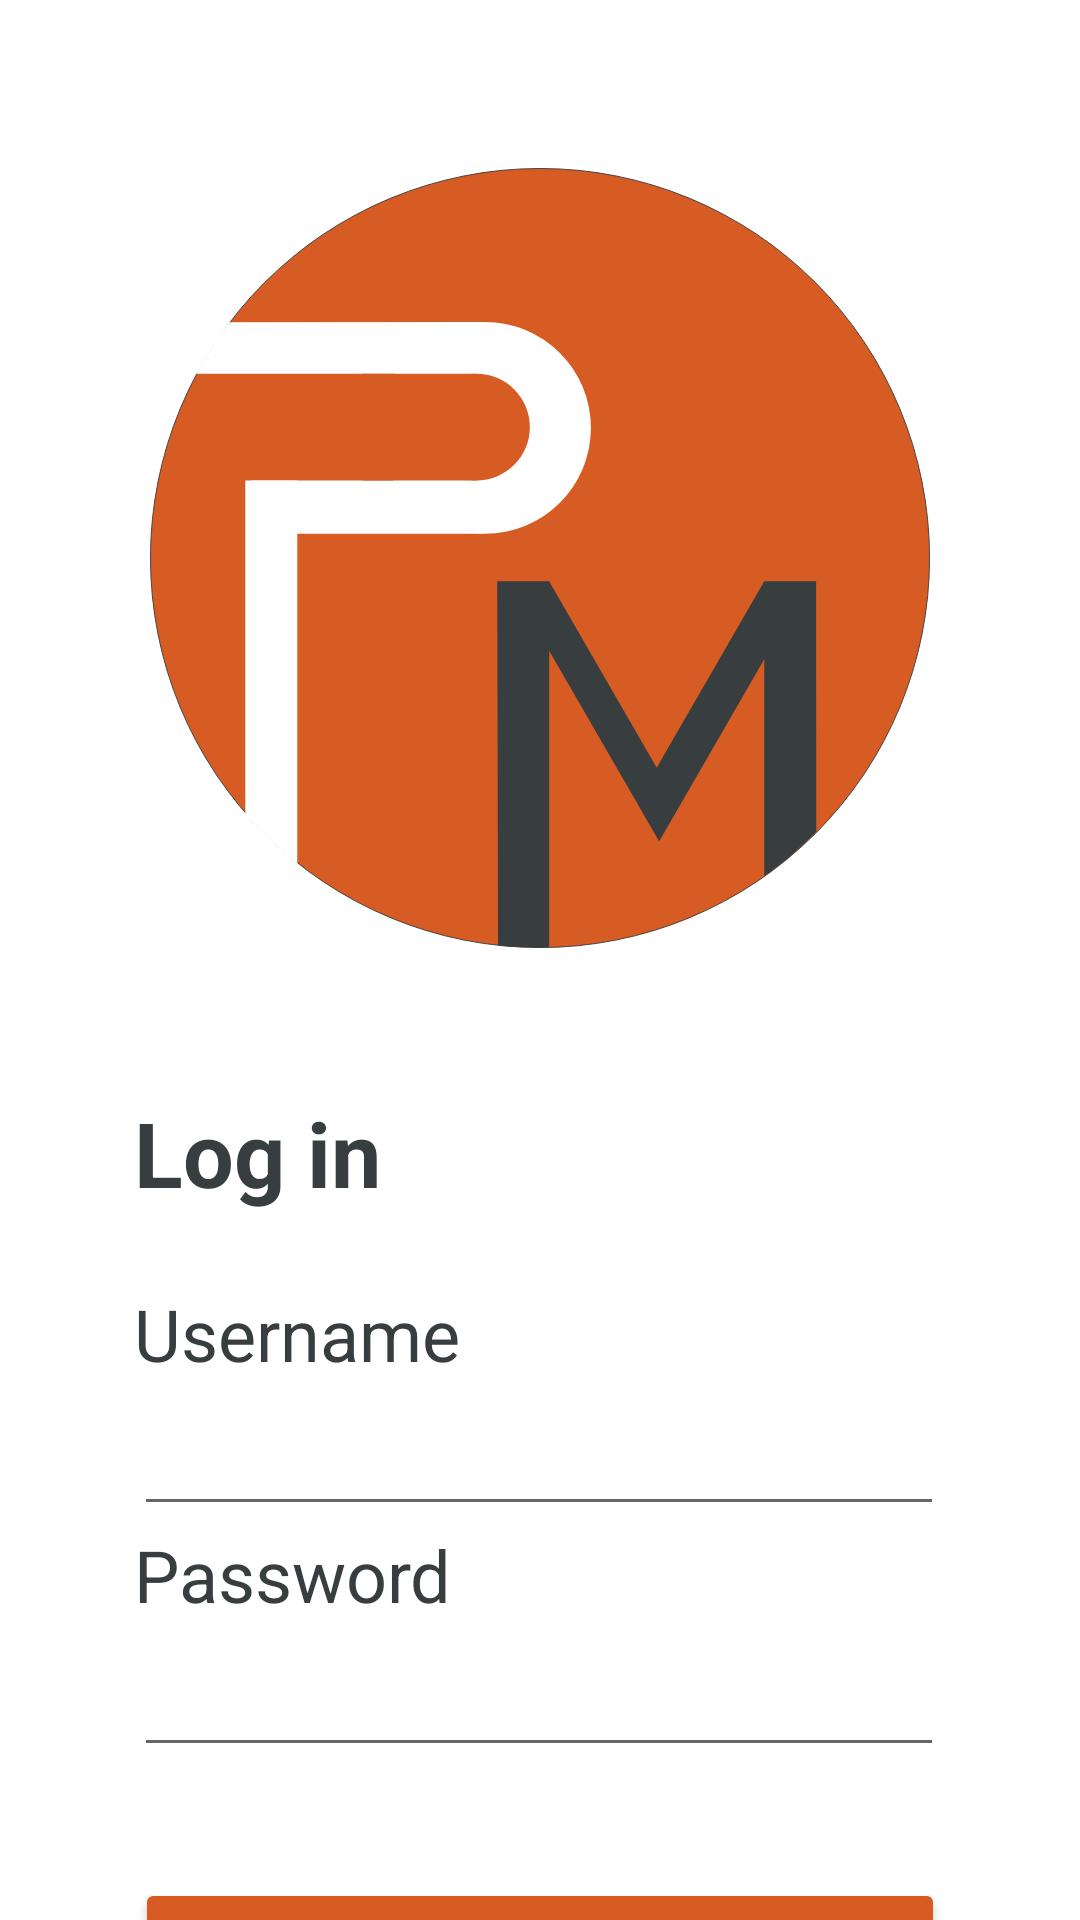

Write the Android layout XML for this screen, with the resource values it uses.
<!-- AndroidManifest.xml: application theme Theme.PasswordManager -->
<!-- res/layout/activity_login.xml -->
<?xml version="1.0" encoding="utf-8"?>
<androidx.constraintlayout.widget.ConstraintLayout xmlns:android="http://schemas.android.com/apk/res/android"
    xmlns:app="http://schemas.android.com/apk/res-auto"
    xmlns:tools="http://schemas.android.com/tools"
    android:layout_width="match_parent"
    android:layout_height="match_parent"
    tools:context="privacymanager.android.UI.login.LoginUI">


    <ImageView
        android:id="@+id/imageView"
        android:layout_width="260dp"
        android:layout_height="260dp"
        android:layout_marginTop="56dp"
        app:layout_constraintEnd_toEndOf="parent"
        app:layout_constraintHorizontal_bias="0.5"
        app:layout_constraintStart_toStartOf="parent"
        app:layout_constraintTop_toTopOf="parent"
        app:srcCompat="@drawable/logo_svg" />

    <Button
        android:id="@+id/btnAuth"
        android:layout_width="270dp"
        android:layout_height="50dp"
        android:layout_marginTop="24dp"
        android:backgroundTint="#d75c23"
        android:onClick="authenticate"
        android:text="Authenticate"
        android:textColor="#383d40"
        android:textSize="16sp"
        app:layout_constraintEnd_toEndOf="parent"
        app:layout_constraintHorizontal_bias="0.5"
        app:layout_constraintStart_toStartOf="parent"
        app:layout_constraintTop_toBottomOf="@+id/constraintLayout" />

    <androidx.constraintlayout.widget.ConstraintLayout
        android:id="@+id/constraintLayout"
        android:layout_width="270dp"
        android:layout_height="238dp"
        android:layout_marginTop="48dp"
        app:layout_constraintEnd_toEndOf="parent"
        app:layout_constraintHorizontal_bias="0.495"
        app:layout_constraintStart_toStartOf="parent"
        app:layout_constraintTop_toBottomOf="@+id/imageView">

        <EditText
            android:id="@+id/editTextPersonName"
            android:layout_width="270dp"
            android:layout_height="wrap_content"
            android:ems="10"
            android:inputType="textPersonName"
            android:minHeight="48dp"
            app:layout_constraintStart_toStartOf="parent"
            app:layout_constraintTop_toBottomOf="@+id/textView" />

        <TextView
            android:id="@+id/textView2"
            android:layout_width="wrap_content"
            android:layout_height="wrap_content"
            android:text="Password"
            android:textColor="#383d40"
            android:textSize="24sp"
            app:layout_constraintStart_toStartOf="parent"
            app:layout_constraintTop_toBottomOf="@+id/editTextPersonName" />

        <EditText
            android:id="@+id/editTexPassword"
            android:layout_width="270dp"
            android:layout_height="wrap_content"
            android:ems="10"
            android:inputType="textPassword"
            android:minHeight="48dp"
            app:layout_constraintStart_toStartOf="parent"
            app:layout_constraintTop_toBottomOf="@+id/textView2" />

        <TextView
            android:id="@+id/textView"
            android:layout_width="wrap_content"
            android:layout_height="wrap_content"
            android:layout_marginTop="24dp"
            android:text="Username"
            android:textColor="#383d40"
            android:textSize="24sp"
            app:layout_constraintStart_toStartOf="parent"
            app:layout_constraintTop_toBottomOf="@+id/textViewReg" />

        <TextView
            android:id="@+id/textViewReg"
            android:layout_width="wrap_content"
            android:layout_height="wrap_content"
            android:text="Log in"
            android:textColor="#383d40"
            android:textSize="30sp"
            android:textStyle="bold"
            app:layout_constraintStart_toStartOf="parent"
            app:layout_constraintTop_toTopOf="parent" />

    </androidx.constraintlayout.widget.ConstraintLayout>


</androidx.constraintlayout.widget.ConstraintLayout>
<!-- resources referenced by this layout -->
<resources>
  <!-- drawable logo_svg: vector/xml drawable (drawable, 2372 chars, omitted) -->
  <style name="Theme.PasswordManager" parent="Theme.MaterialComponents.DayNight.NoActionBar">
          
          <item name="colorPrimary">@color/purple_500</item>
          <item name="colorPrimaryVariant">@color/gray</item>
          <item name="colorOnPrimary">@color/white</item>
          
          <item name="colorSecondary">@color/teal_200</item>
          <item name="colorSecondaryVariant">@color/teal_700</item>
          <item name="colorOnSecondary">@color/black</item>
          
          <item name="android:statusBarColor" tools:targetApi="l">?attr/colorPrimaryVariant</item>
          
      </style>
  <color name="purple_500">#D75C23</color>
  <color name="gray">#333333</color>
  <color name="white">#FFFFFFFF</color>
  <color name="teal_200">#FF03DAC5</color>
  <color name="teal_700">#FF018786</color>
  <color name="black">#FF000000</color>
</resources>
